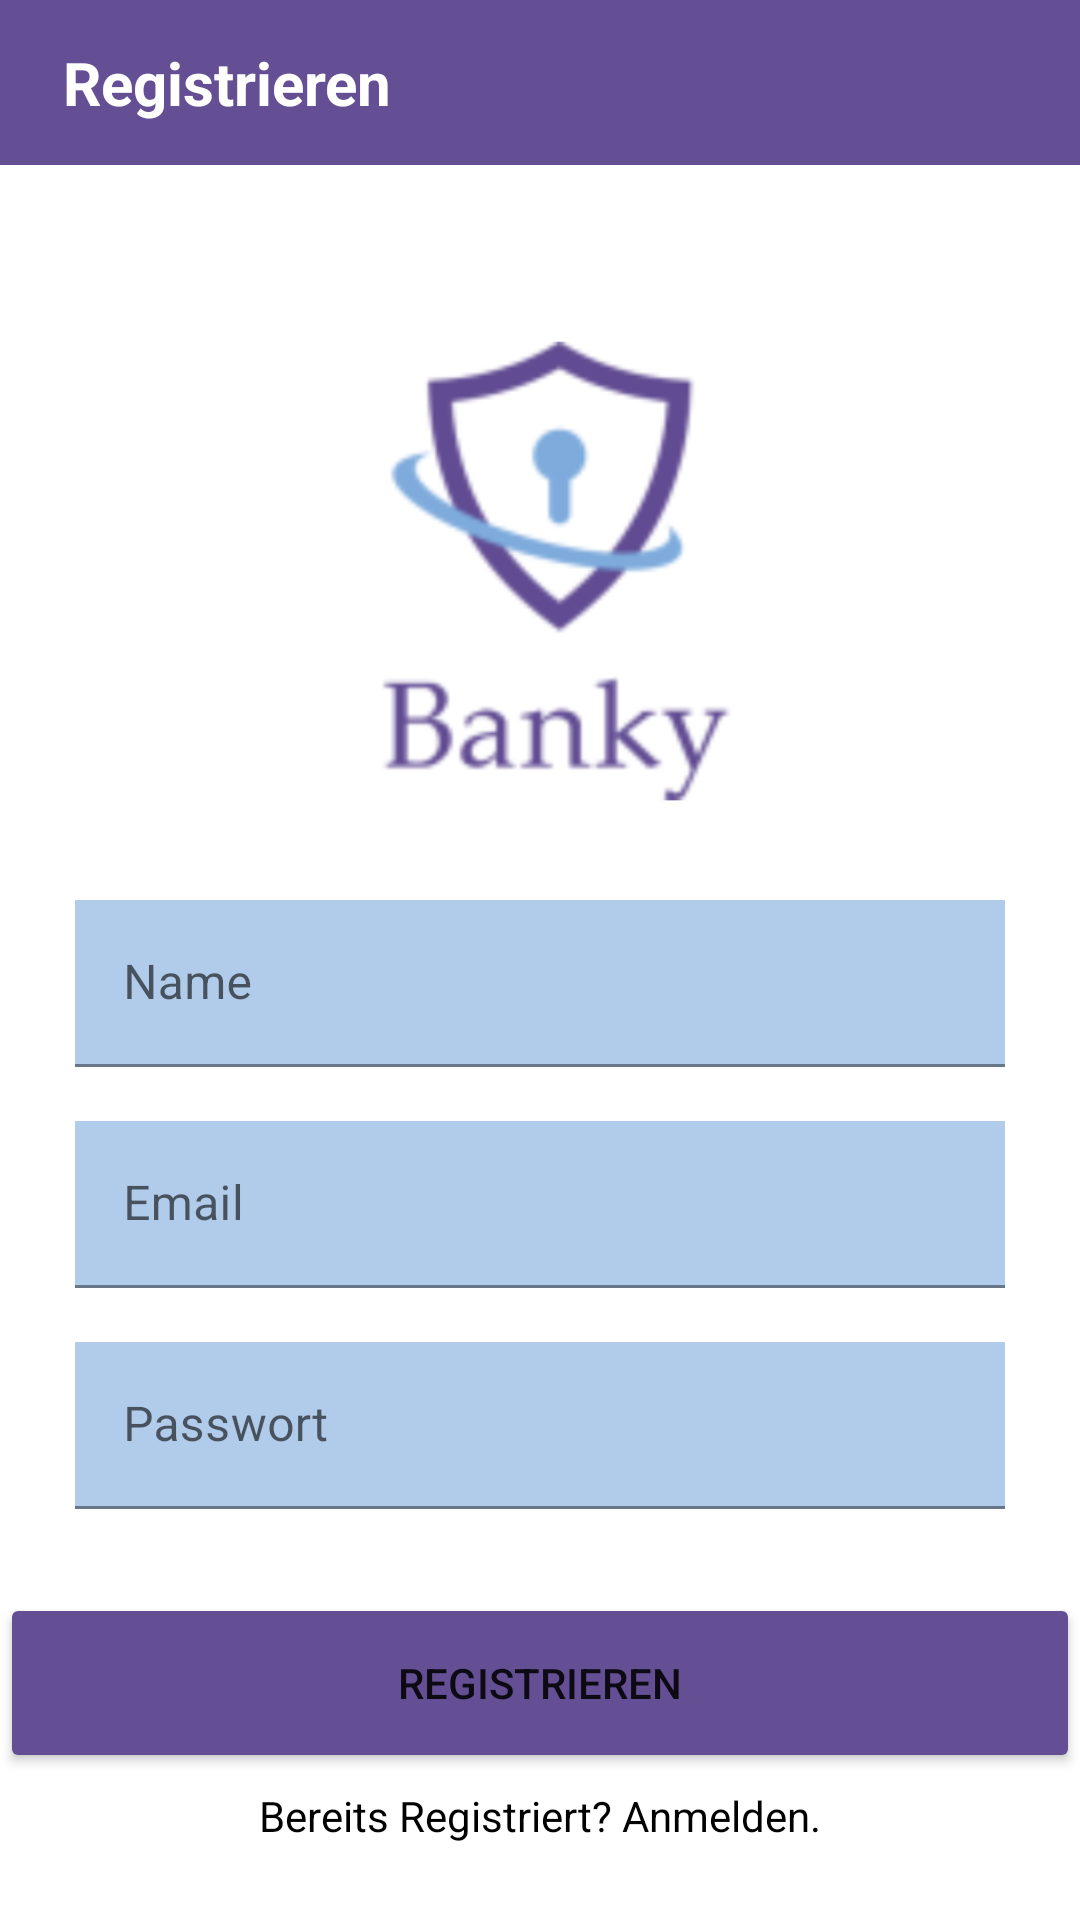

The Android layout XML behind this screen, and the referenced resources:
<!-- AndroidManifest.xml: application theme Theme.MobileBanky -->
<!-- res/layout/activity_register.xml -->
<?xml version="1.0" encoding="utf-8"?>
<androidx.constraintlayout.widget.ConstraintLayout xmlns:android="http://schemas.android.com/apk/res/android"
    xmlns:app="http://schemas.android.com/apk/res-auto"
    xmlns:tools="http://schemas.android.com/tools"
    android:layout_width="match_parent"
    android:layout_height="match_parent"
    tools:context=".controller.MainActivity">

    <com.google.android.material.appbar.AppBarLayout
        android:id="@+id/appBarLayout"
        android:layout_width="match_parent"
        android:layout_height="55dp"
        android:background="@color/taskbar_main"
        app:layout_constraintStart_toStartOf="parent"
        app:layout_constraintTop_toTopOf="parent">

        <androidx.constraintlayout.widget.ConstraintLayout
            android:layout_width="match_parent"
            android:layout_height="match_parent">

            <TextView
                android:id="@+id/accountoverview_name"
                android:layout_width="match_parent"
                android:layout_height="wrap_content"
                android:layout_marginStart="21dp"
                android:layout_marginTop="25dp"
                android:layout_marginBottom="25dp"
                android:text="@string/register"
                android:textColor="@color/white"
                android:textSize="20sp"
                android:textStyle="bold"
                app:layout_constraintBottom_toBottomOf="parent"
                app:layout_constraintStart_toStartOf="parent"
                app:layout_constraintTop_toTopOf="parent" />
        </androidx.constraintlayout.widget.ConstraintLayout>
    </com.google.android.material.appbar.AppBarLayout>

    <androidx.constraintlayout.utils.widget.ImageFilterView
        android:id="@+id/imageFilterView"
        android:layout_width="240dp"
        android:layout_height="215dp"
        android:layout_marginTop="30dp"
        app:layout_constraintEnd_toEndOf="parent"
        app:layout_constraintHorizontal_bias="0.497"
        app:layout_constraintStart_toStartOf="parent"
        app:layout_constraintTop_toBottomOf="@+id/appBarLayout"
        app:srcCompat="@drawable/logo_banky" />

    <com.google.android.material.textfield.TextInputLayout
        android:id="@+id/edit_iban"
        android:layout_width="match_parent"
        android:layout_height="wrap_content"
        android:layout_marginStart="25dp"
        android:layout_marginEnd="25dp"
        android:layout_marginBottom="18dp"
        app:layout_constraintBottom_toTopOf="@+id/textInputLayout2"
        app:layout_constraintEnd_toEndOf="parent"
        app:layout_constraintStart_toStartOf="parent"
        app:layout_constraintTop_toBottomOf="@+id/imageFilterView">

        <com.google.android.material.textfield.TextInputEditText
            android:id="@+id/register_name"
            android:layout_width="match_parent"
            android:layout_height="wrap_content"
            android:background="@color/textfield"
            android:hint="@string/name_field" />
    </com.google.android.material.textfield.TextInputLayout>
    <com.google.android.material.textfield.TextInputLayout
        android:id="@+id/textInputLayout3"
        android:layout_width="match_parent"
        android:layout_height="wrap_content"
        android:layout_marginStart="25dp"
        android:layout_marginTop="18dp"
        android:layout_marginEnd="25dp"
        app:layout_constraintEnd_toEndOf="parent"
        app:layout_constraintStart_toStartOf="parent"
        app:layout_constraintTop_toBottomOf="@+id/textInputLayout2">

        <com.google.android.material.textfield.TextInputEditText
            android:id="@+id/register_password"
            android:layout_width="match_parent"
            android:layout_height="wrap_content"
            android:background="@color/textfield"
            android:hint="@string/password_field" />
    </com.google.android.material.textfield.TextInputLayout>
    <com.google.android.material.textfield.TextInputLayout
        android:id="@+id/textInputLayout2"
        android:layout_width="match_parent"
        android:layout_height="wrap_content"
        android:layout_marginStart="25dp"
        android:layout_marginEnd="25dp"
        android:layout_marginBottom="18dp"
        app:layout_constraintBottom_toTopOf="@+id/textInputLayout3"
        app:layout_constraintEnd_toEndOf="parent"
        app:layout_constraintStart_toStartOf="parent">

        <com.google.android.material.textfield.TextInputEditText
            android:id="@+id/register_email"
            android:layout_width="match_parent"
            android:layout_height="wrap_content"
            android:background="@color/textfield"
            android:hint="@string/email_field" />
    </com.google.android.material.textfield.TextInputLayout>

    <Button
        android:id="@+id/register_button"
        android:layout_width="360dp"
        android:layout_height="60dp"
        android:layout_marginStart="26dp"
        android:layout_marginTop="28dp"
        android:layout_marginEnd="26dp"
        android:backgroundTint="@color/taskbar_main"
        android:text="@string/register"
        app:layout_constraintEnd_toEndOf="parent"
        app:layout_constraintStart_toStartOf="parent"
        app:layout_constraintTop_toBottomOf="@+id/textInputLayout3" />

    <TextView
        android:id="@+id/login_text"
        android:layout_width="wrap_content"
        android:layout_height="wrap_content"
        android:layout_marginStart="120dp"
        android:layout_marginTop="30dp"
        android:layout_marginEnd="120dp"
        android:layout_marginBottom="51dp"
        android:text="@string/registration_text"
        android:textColor="@color/black"
        app:layout_constraintBottom_toBottomOf="parent"
        app:layout_constraintEnd_toEndOf="parent"
        app:layout_constraintStart_toStartOf="parent"
        app:layout_constraintTop_toBottomOf="@+id/register_button" />
</androidx.constraintlayout.widget.ConstraintLayout>
<!-- resources referenced by this layout -->
<resources>
  <color name="black">#FF000000</color>
  <color name="taskbar_main">#FF644E94</color>
  <color name="textfield">#997EABDC</color>
  <color name="white">#FFFFFFFF</color>
  <!-- drawable logo_banky: png bitmap (drawable, 42997 bytes) -->
  <string name="email_field">Email</string>
  <string name="name_field">Name</string>
  <string name="password_field">Passwort</string>
  <string name="register">Registrieren</string>
  <string name="registration_text">Bereits Registriert? Anmelden.</string>
  <style name="Theme.MobileBanky" parent="Theme.MaterialComponents.DayNight.NoActionBar">
          
          <item name="colorPrimary">@color/purple_500</item>
          <item name="colorPrimaryVariant">@color/taskbar</item>
          <item name="colorOnPrimary">@color/white</item>
          
          <item name="colorSecondary">@color/teal_200</item>
          <item name="colorSecondaryVariant">@color/teal_700</item>
          <item name="colorOnSecondary">@color/black</item>
          
          <item name="android:statusBarColor" tools:targetApi="l">?attr/colorPrimaryVariant</item>
          
      </style>
  <color name="purple_500">#FF644E94</color>
  <color name="taskbar">#FF423361</color>
  <color name="teal_200">#FF03DAC5</color>
  <color name="teal_700">#FF018786</color>
</resources>
